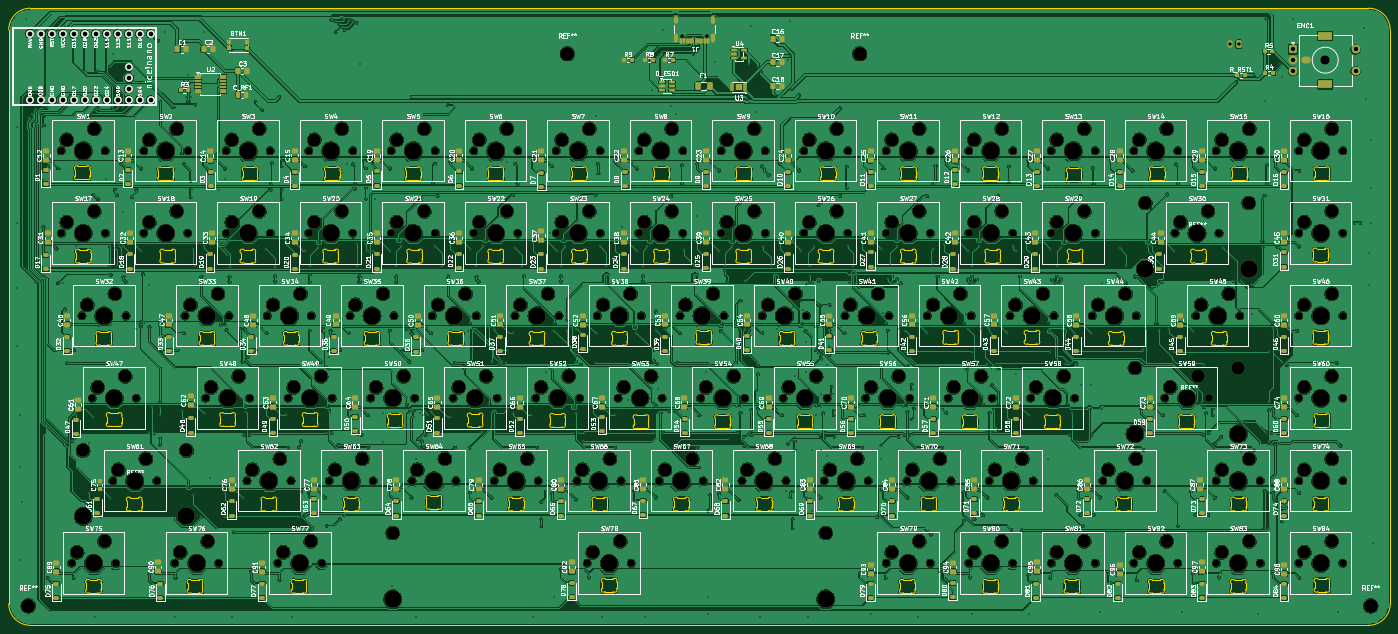
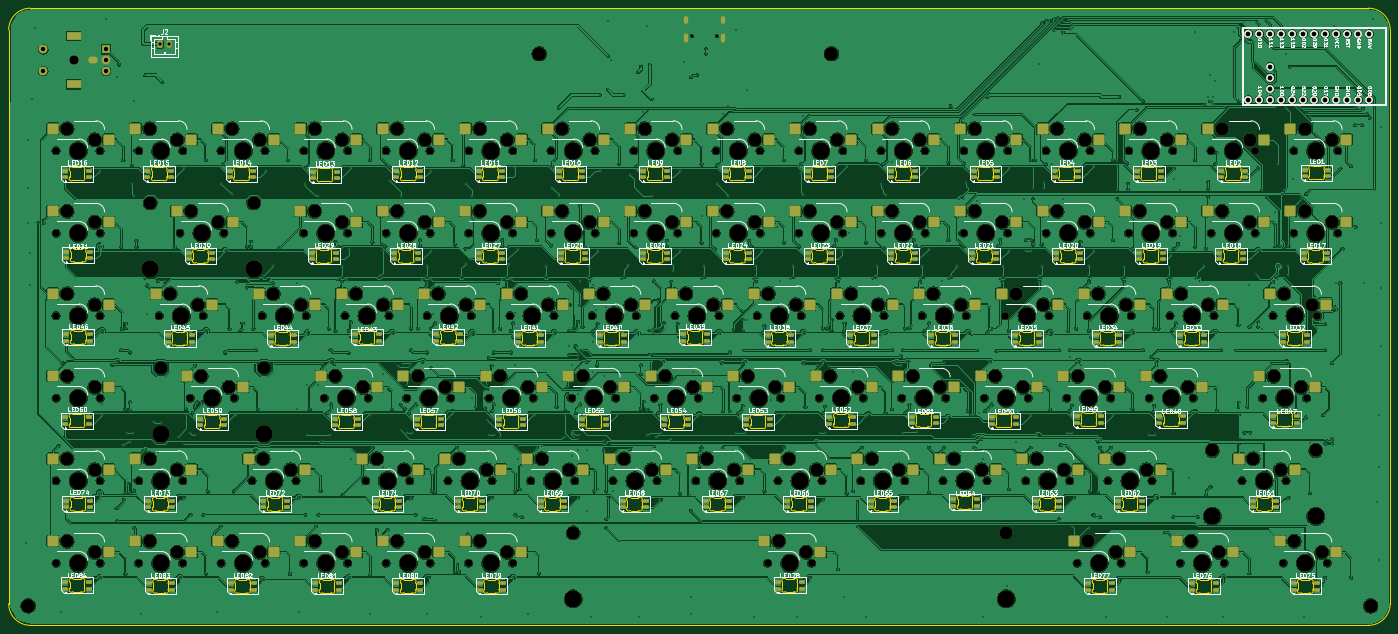
Circuit board: 11 layer files. Board 319.0 x 142.5 mm.
- bottom_copper: Ghoost Board-B_Cu.gbr (2188484 bytes)
- bottom_mask: Ghoost Board-B_Mask.gbr (33162 bytes)
- paste: Ghoost Board-B_Paste.gbr (17383 bytes)
- bottom_silk: Ghoost Board-B_Silkscreen.gbr (285123 bytes)
- outline: Ghoost Board-Edge_Cuts.gbr (116828 bytes)
- top_copper: Ghoost Board-F_Cu.gbr (2094608 bytes)
- top_mask: Ghoost Board-F_Mask.gbr (33989 bytes)
- paste: Ghoost Board-F_Paste.gbr (17348 bytes)
- top_silk: Ghoost Board-F_Silkscreen.gbr (669293 bytes)
- drill: Ghoost Board-NPTH.drl (8024 bytes)
- drill: Ghoost Board-PTH.drl (13086 bytes)

=== bottom_copper: Ghoost Board-B_Cu.gbr (2188484 bytes, source omitted) ===
=== bottom_mask: Ghoost Board-B_Mask.gbr (33162 bytes, source omitted) ===
=== paste: Ghoost Board-B_Paste.gbr (17383 bytes, source omitted) ===
=== bottom_silk: Ghoost Board-B_Silkscreen.gbr (285123 bytes, source omitted) ===
=== outline: Ghoost Board-Edge_Cuts.gbr (116828 bytes, source omitted) ===
=== top_copper: Ghoost Board-F_Cu.gbr (2094608 bytes, source omitted) ===
=== top_mask: Ghoost Board-F_Mask.gbr (33989 bytes, source omitted) ===
=== paste: Ghoost Board-F_Paste.gbr (17348 bytes, source omitted) ===
=== top_silk: Ghoost Board-F_Silkscreen.gbr (669293 bytes, source omitted) ===
=== drill: Ghoost Board-NPTH.drl (8024 bytes, source omitted) ===
=== drill: Ghoost Board-PTH.drl (13086 bytes, source omitted) ===
